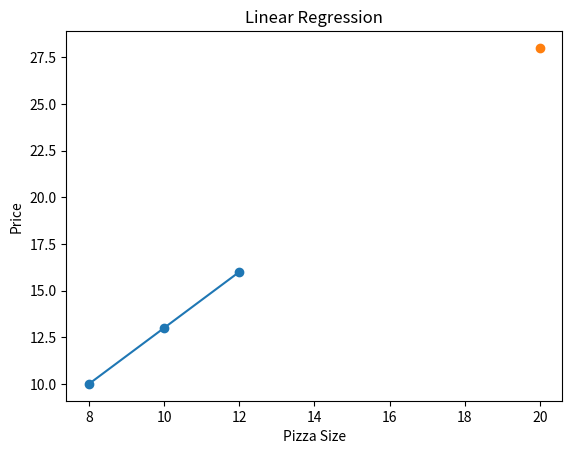

Python code for this plot:
# Laxmikant Rakhade CS23128 

# Linear Regression with Graph (VS Code)
import matplotlib.pyplot as plt
# Data (Pizza size vs price)
x = [8, 10, 12]
y = [10, 13, 16]
# Mean
mean_x = sum(x) / len(x)
mean_y = sum(y) / len(y)
# Calculate slope (m)
num = sum((x[i] - mean_x) * (y[i] - mean_y) for i in range(len(x)))
den = sum((x[i] - mean_x) ** 2 for i in range(len(x)))
m = num / den
# Calculate intercept (b)
b = mean_y - (m * mean_x)
# Prediction
x_new = 20
y_pred = m * x_new + b
# Print results
print("Slope (m):", m)
print("Intercept (b):", b)
print("Predicted price:", y_pred)
# Plot graph
plt.scatter(x, y)
plt.plot(x, [m*i + b for i in x])
# Mark predicted point
plt.scatter(x_new, y_pred)
plt.xlabel("Pizza Size")
plt.ylabel("Price")
plt.title("Linear Regression")
plt.show()
